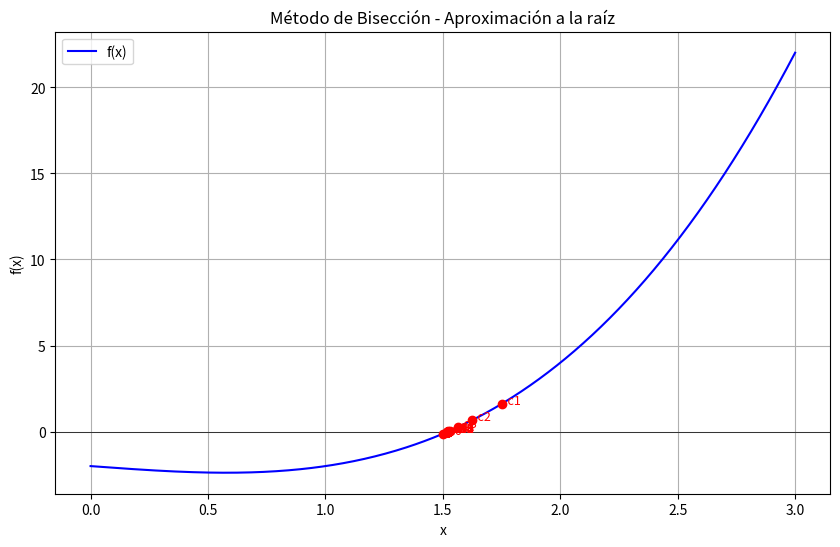

Write Python code to recreate this figure.
import numpy as np
import matplotlib.pyplot as plt

def funcion(x):
    # Define aquí la función cuya raíz quieres encontrar
    return x**3 - x - 2

def biseccion(f, a, b, tol=1e-6, max_iter=100):
    """
    Método de bisección para encontrar una raíz de f en [a, b]

    Parámetros:
    - f: función
    - a, b: intervalo inicial, debe cumplir f(a)*f(b)<0
    - tol: tolerancia
    - max_iter: máximo de iteraciones

    Retorna:
    - raiz: aproximación de la raíz
    - iteraciones: número de iteraciones realizadas
    - aproximaciones: lista con los puntos medios de cada iteración para graficar
    """
    if f(a) * f(b) >= 0:
        raise ValueError("f(a) y f(b) deben tener signos opuestos")

    aproximaciones = []
    for i in range(max_iter):
        c = (a + b) / 2
        aproximaciones.append(c)

        if abs(f(c)) < tol or (b - a)/2 < tol:
            return c, i+1, aproximaciones

        if f(a) * f(c) < 0:
            b = c
        else:
            a = c

    print("No se alcanzó la tolerancia en el máximo de iteraciones")
    return c, max_iter, aproximaciones

# Parámetros iniciales
a = 1
b = 2
tolerancia = 1e-6
max_iteraciones = 50

# Ejecutar método
raiz, iteraciones, aproximaciones = biseccion(funcion, a, b, tol=tolerancia, max_iter=max_iteraciones)

print(f"Raíz aproximada: {raiz}")
print(f"Iteraciones: {iteraciones}")

# Graficar función y aproximaciones
x_vals = np.linspace(a-1, b+1, 400)
y_vals = funcion(x_vals)

plt.figure(figsize=(10,6))
plt.plot(x_vals, y_vals, label='f(x)', color='blue')
plt.axhline(0, color='black', linewidth=0.5)

# Graficar puntos medios de cada iteración
for i, punto in enumerate(aproximaciones):
    plt.plot(punto, funcion(punto), 'ro')
    plt.text(punto, funcion(punto), f'  c{i}', fontsize=9, color='red')

plt.title("Método de Bisección - Aproximación a la raíz")
plt.xlabel("x")
plt.ylabel("f(x)")
plt.legend()
plt.grid(True)
plt.show()
